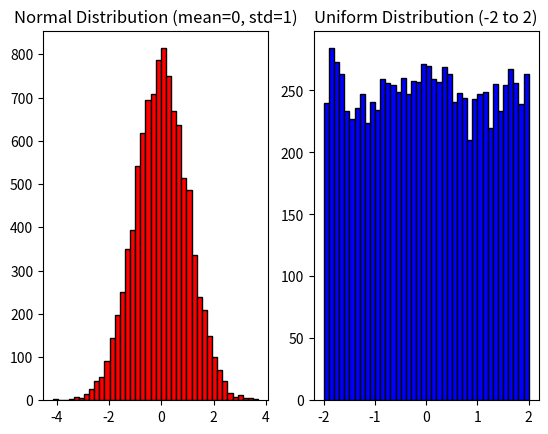

Write Python code to recreate this figure.
import numpy as np
import matplotlib.pyplot as plt


nd = np.random.normal(0, 1, 10000)    
# 0 → mean of the normal distribution, 1 → standard deviation of the normal distribution.
ud = np.random.uniform(-2, 2, 10000)  
# low = -2, high = 2 → range of the uniform distribution.


# Plot histograms
# Normal distribution
plt.subplot(1, 2, 1)
plt.hist(nd, bins = 40, color = 'red', edgecolor = 'black')  # bins = 40 → number of intervals in each histogram.
plt.title("Normal Distribution (mean=0, std=1)")

# Uniform distribution
plt.subplot(1, 2, 2)
plt.hist(ud, bins = 40, color = 'blue', edgecolor = 'black')
plt.title("Uniform Distribution (-2 to 2)")

plt.show()



# plt.subplot(rows, columns, position)
# 1 → Number of rows
# 2 → Number of columns
# 1 or 2 → Position of the plot
